Image classification data set "images" (SriniMaiya/ECG-Signal-Classification on GitHub). Class labels (3): ARR, CHF, NSR.

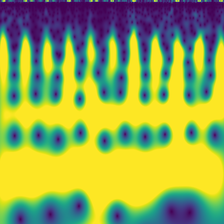
Label: CHF

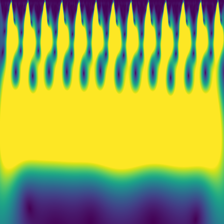
Label: ARR

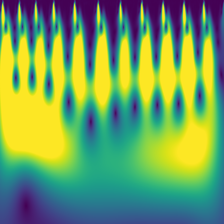
Label: NSR

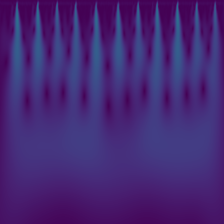
Label: ARR

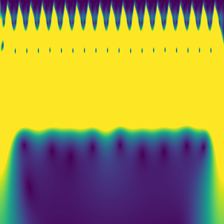
Label: CHF

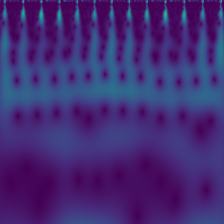
Label: NSR
